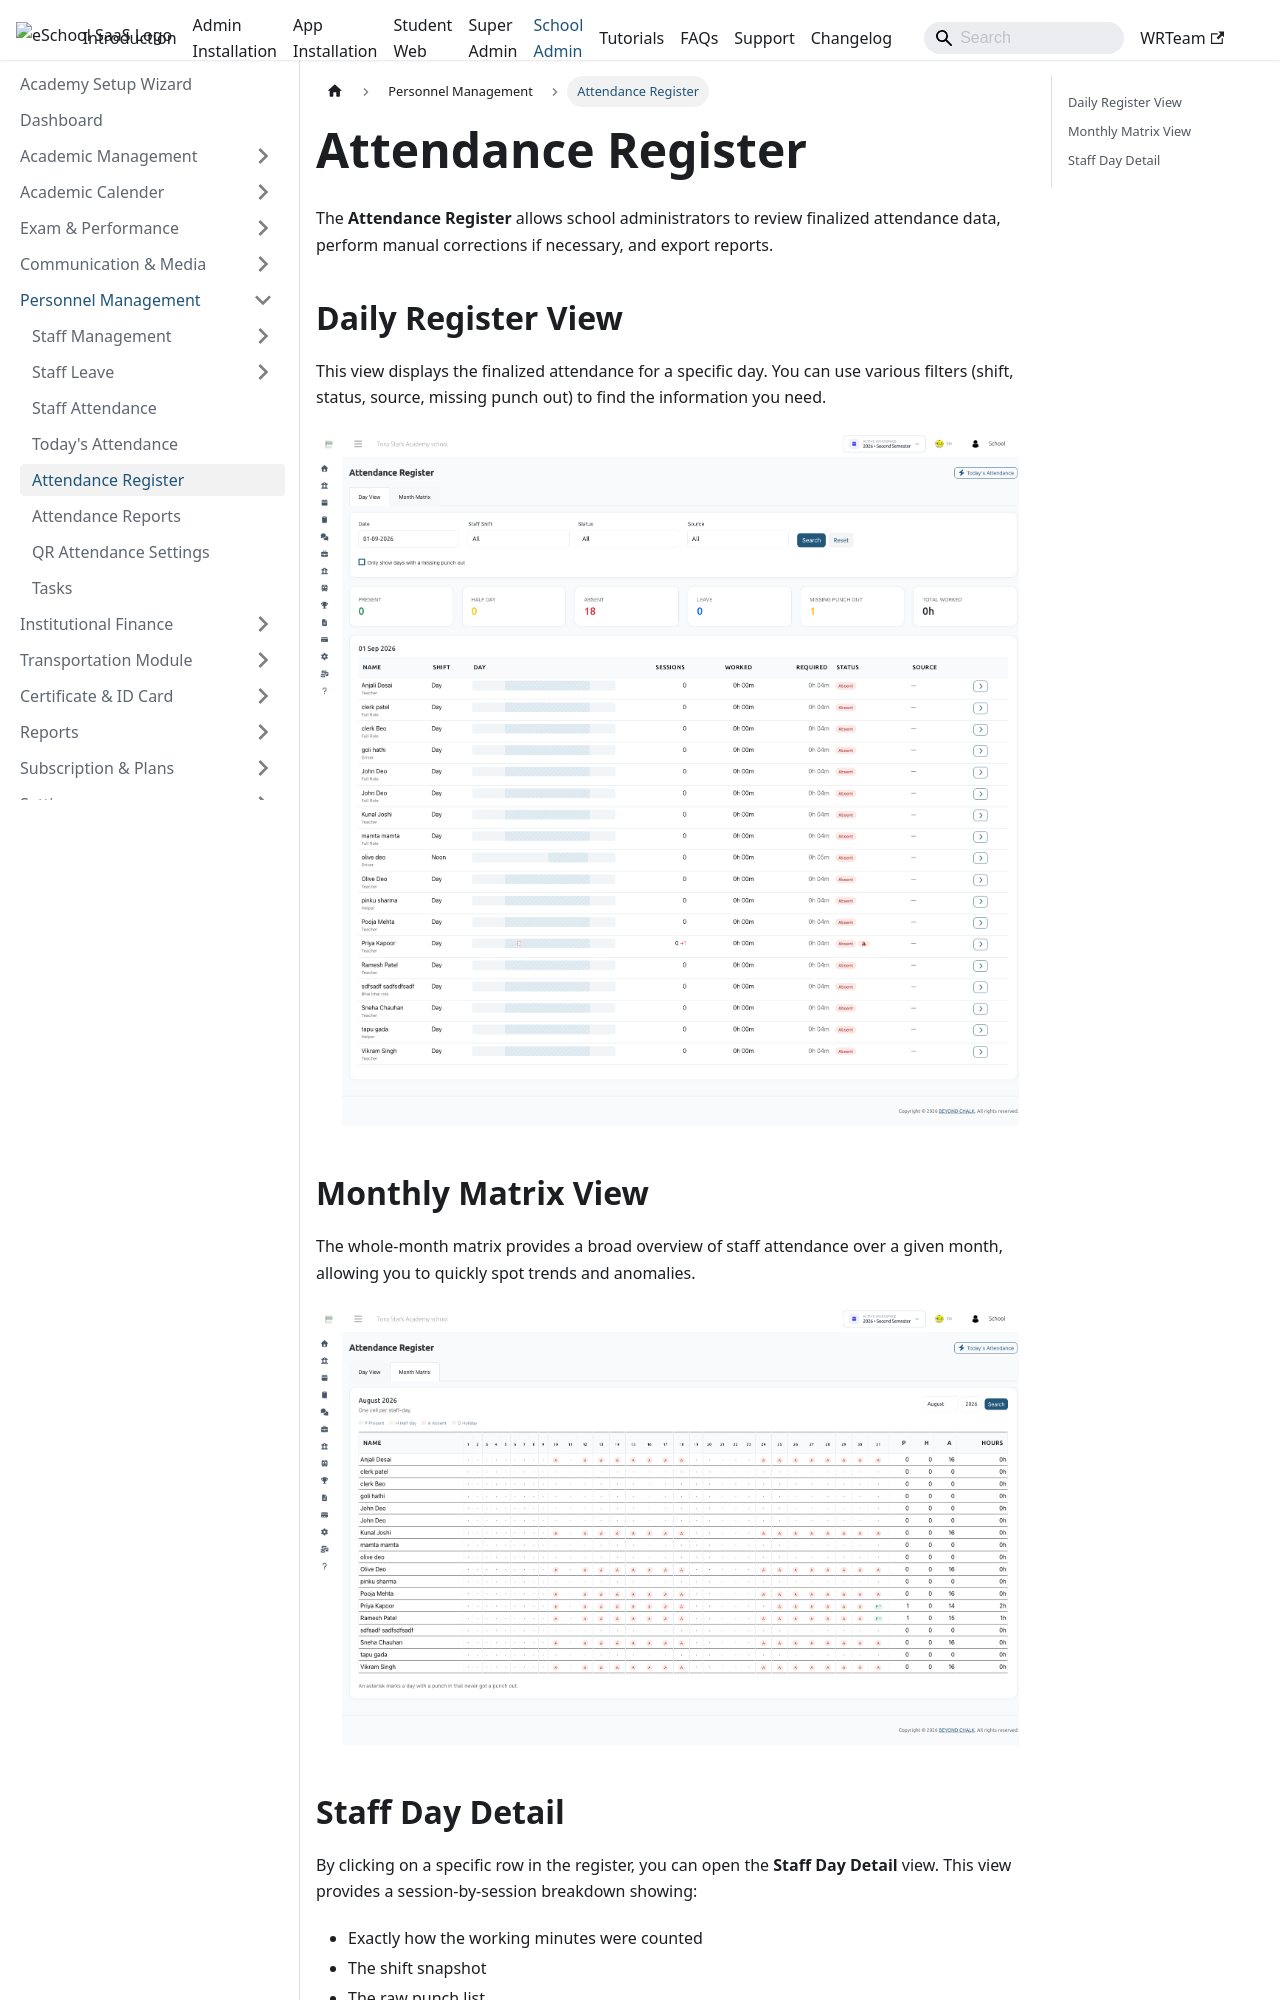

repository: WRTeam-in/eSchool-SaaS-Doc · page: schooladmin/staff-attendance/attendance-register/index.html · generator: docusaurus

---
id: attendance-register
sidebar_position: 3
sidebar_label: Attendance Register
---

# Attendance Register

The **Attendance Register** allows school administrators to review finalized attendance data, perform manual corrections if necessary, and export reports.

## Daily Register View

This view displays the finalized attendance for a specific day. You can use various filters (shift, status, source, missing punch out) to find the information you need.

![Attendance Register](/images/schooladmin/attendance-register.png)

## Monthly Matrix View

The whole-month matrix provides a broad overview of staff attendance over a given month, allowing you to quickly spot trends and anomalies.

![Attendance Register Month](/images/schooladmin/attendance-register-month.png)
